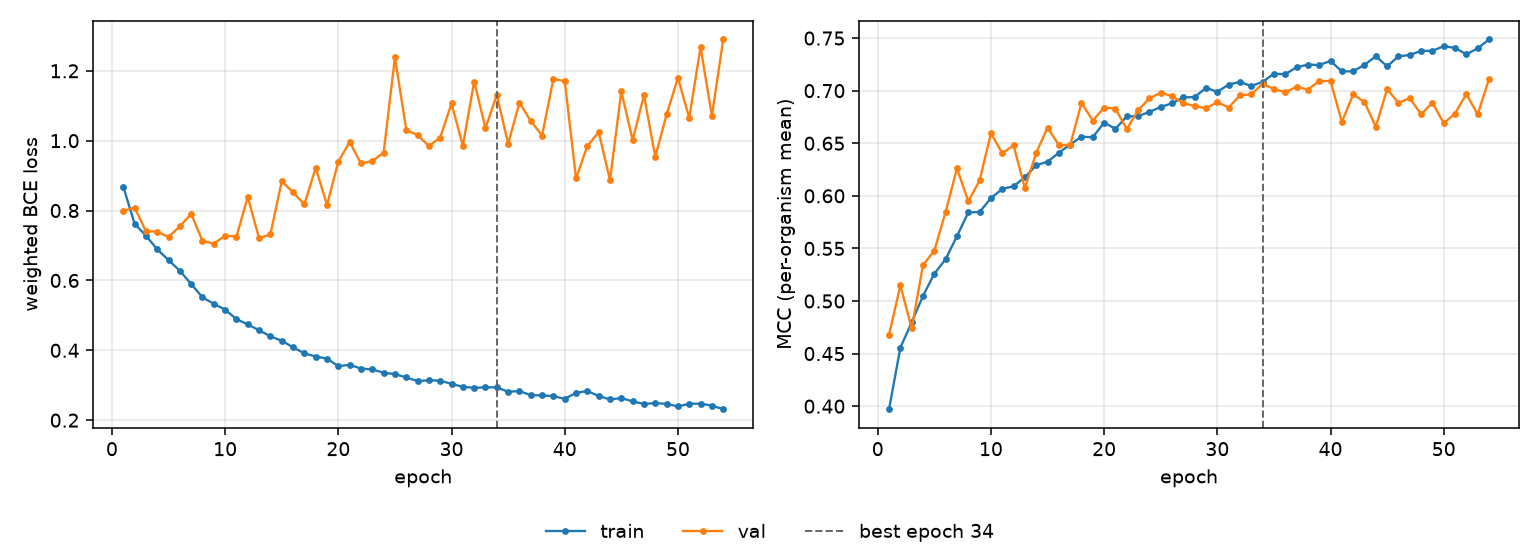

Source data for this figure (header and first rows):
epoch, tr_loss, vl_loss, tr_mcc, vl_mcc, is_best
1, 0.8688, 0.7989, 0.3971, 0.4681, False
2, 0.7622, 0.8087, 0.4557, 0.5147, False
3, 0.7282, 0.741, 0.4798, 0.474, False
4, 0.689, 0.7397, 0.5048, 0.5342, False
5, 0.6583, 0.7244, 0.5259, 0.548, False
6, 0.6275, 0.7547, 0.5398, 0.5847, False
7, 0.5897, 0.7907, 0.5617, 0.6261, False
8, 0.5514, 0.7132, 0.5842, 0.5948, False
9, 0.5332, 0.7056, 0.5847, 0.6146, False
10, 0.5164, 0.7276, 0.5978, 0.6596, False
11, 0.4891, 0.7256, 0.6066, 0.6405, False
12, 0.4741, 0.8388, 0.609, 0.6479, False
13, 0.4573, 0.7205, 0.6177, 0.6074, False
14, 0.4399, 0.732, 0.6291, 0.6409, False
15, 0.4275, 0.8837, 0.6325, 0.6649, False
16, 0.4084, 0.8526, 0.6409, 0.6483, False
17, 0.3913, 0.8176, 0.6488, 0.6483, False
18, 0.3822, 0.9223, 0.6562, 0.6884, False
19, 0.3761, 0.8162, 0.6558, 0.6716, False
20, 0.3546, 0.9401, 0.6696, 0.6839, False
21, 0.3584, 0.996, 0.6638, 0.6829, False
22, 0.3477, 0.9349, 0.6755, 0.6635, False
23, 0.3452, 0.942, 0.6758, 0.6816, False
24, 0.3357, 0.9654, 0.6798, 0.6926, False
25, 0.332, 1.238, 0.6845, 0.6981, False
26, 0.3222, 1.031, 0.688, 0.6948, False
27, 0.312, 1.016, 0.6937, 0.6879, False
28, 0.3141, 0.9848, 0.6939, 0.6857, False
29, 0.3132, 1.009, 0.7027, 0.6832, False
30, 0.3038, 1.107, 0.6989, 0.6891, False
31, 0.2955, 0.9854, 0.7058, 0.684, False
32, 0.2925, 1.169, 0.7083, 0.6956, False
33, 0.294, 1.036, 0.7044, 0.6965, False
34, 0.294, 1.131, 0.7084, 0.7066, True
35, 0.2811, 0.9909, 0.7161, 0.7015, False
36, 0.2835, 1.109, 0.7156, 0.6985, False
37, 0.2714, 1.056, 0.7222, 0.7036, False
38, 0.2709, 1.015, 0.7247, 0.7011, False
39, 0.269, 1.177, 0.7244, 0.709, False
40, 0.2607, 1.17, 0.7283, 0.7093, False
41, 0.2786, 0.892, 0.7183, 0.6702, False
42, 0.2832, 0.9849, 0.7184, 0.6964, False
43, 0.2694, 1.024, 0.7246, 0.6892, False
44, 0.2592, 0.8872, 0.7327, 0.6656, False
45, 0.2633, 1.142, 0.7232, 0.7016, False
46, 0.2537, 1.002, 0.7325, 0.6884, False
47, 0.2464, 1.13, 0.734, 0.6929, False
48, 0.2488, 0.9535, 0.7378, 0.6775, False
49, 0.2465, 1.075, 0.7379, 0.6886, False
50, 0.2392, 1.18, 0.7423, 0.669, False
51, 0.2471, 1.065, 0.7407, 0.6783, False
52, 0.2472, 1.268, 0.7345, 0.6968, False
53, 0.2417, 1.071, 0.7403, 0.6774, False
54, 0.2314, 1.29, 0.7487, 0.711, False
